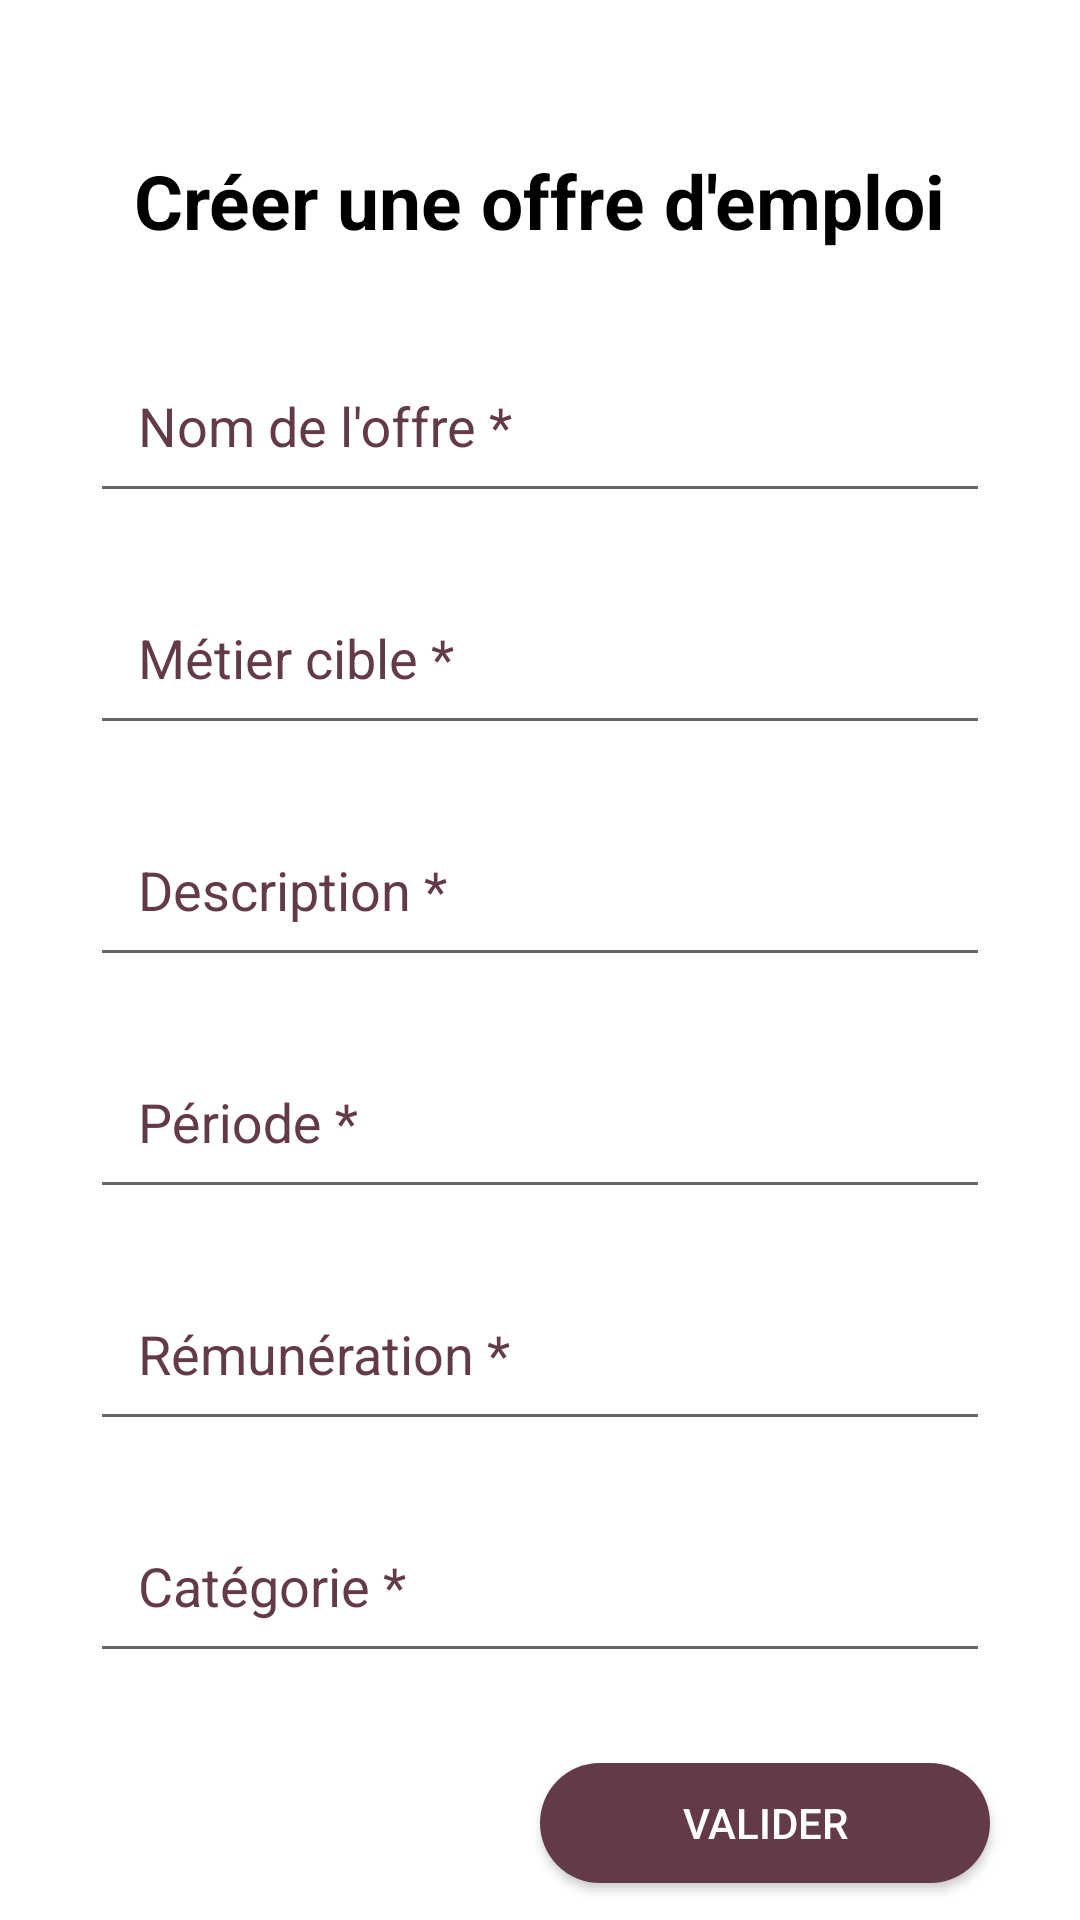

This screen was rendered from an Android layout file. Write that file and the resources it references.
<!-- AndroidManifest.xml: application theme lightTheme -->
<!-- res/layout/add_offer_form.xml -->
<?xml version="1.0" encoding="utf-8"?>
<androidx.constraintlayout.widget.ConstraintLayout
    xmlns:android="http://schemas.android.com/apk/res/android"
    xmlns:app="http://schemas.android.com/apk/res-auto"
    xmlns:tools="http://schemas.android.com/tools"
    android:layout_width="match_parent"
    android:layout_height="match_parent">

    <androidx.core.widget.NestedScrollView
        android:layout_width="match_parent"
        android:layout_height="wrap_content"
        tools:ignore="MissingConstraints">

        <LinearLayout
            android:layout_width="match_parent"
            android:layout_height="wrap_content"
            android:layout_marginLeft="20dp"
            android:layout_marginTop="30dp"
            android:layout_marginRight="20dp"
            android:layout_marginBottom="10dp"
            android:orientation="vertical"
            tools:layout_editor_absoluteX="0dp"
            tools:layout_editor_absoluteY="147dp">

            <TextView
                android:layout_gravity="center"
                android:layout_width="wrap_content"
                android:layout_height="wrap_content"
                android:layout_marginTop="20dp"
                android:layout_marginBottom="20dp"
                android:text="Créer une offre d'emploi"
                android:textSize="25dp"
                android:textStyle="bold"
                android:layout_marginLeft="5dp"
                android:layout_marginRight="5dp"/>

            <com.google.android.material.textfield.TextInputLayout
                android:id="@+id/offerName"
                android:layout_width="match_parent"
                android:layout_height="wrap_content"
                android:layout_marginLeft="10dp"
                android:layout_marginRight="10dp"
                android:layout_marginBottom="10dp"
                android:hint="Nom de l'offre *"
                android:textColorHint="@color/pink1"
                app:boxCornerRadiusBottomEnd="12dp"
                app:boxCornerRadiusBottomStart="12dp"
                app:boxCornerRadiusTopEnd="12dp"
                app:boxCornerRadiusTopStart="12dp"
                app:boxStrokeColor="@color/pink1"
                app:boxStrokeErrorColor="@color/pink1">

                <com.google.android.material.textfield.TextInputEditText
                    android:layout_width="match_parent"
                    android:layout_height="wrap_content"
                    android:inputType="text"
                    android:padding="16dp"
                    android:textColorHighlight="@color/pink1" />
            </com.google.android.material.textfield.TextInputLayout>

            <com.google.android.material.textfield.TextInputLayout
                android:id="@+id/job"
                android:layout_width="match_parent"
                android:layout_height="wrap_content"
                android:layout_marginLeft="10dp"
                android:layout_marginRight="10dp"
                android:layout_marginBottom="10dp"
                android:hint="Métier cible *"
                android:textColorHint="@color/pink1"
                app:boxCornerRadiusBottomEnd="12dp"
                app:boxCornerRadiusBottomStart="12dp"
                app:boxCornerRadiusTopEnd="12dp"
                app:boxCornerRadiusTopStart="12dp"
                app:boxStrokeColor="@color/pink1"
                app:boxStrokeErrorColor="@color/pink1">

                <com.google.android.material.textfield.TextInputEditText
                    android:layout_width="match_parent"
                    android:layout_height="wrap_content"
                    android:inputType="text"
                    android:padding="16dp"
                    android:textColorHighlight="@color/pink1" />
            </com.google.android.material.textfield.TextInputLayout>

            <com.google.android.material.textfield.TextInputLayout
                android:id="@+id/description"
                android:layout_width="match_parent"
                android:layout_height="wrap_content"
                android:layout_marginLeft="10dp"
                android:layout_marginRight="10dp"
                android:layout_marginBottom="10dp"
                android:hint="Description *"
                android:textColorHint="@color/pink1"
                app:boxCornerRadiusBottomEnd="12dp"
                app:boxCornerRadiusBottomStart="12dp"
                app:boxCornerRadiusTopEnd="12dp"
                app:boxCornerRadiusTopStart="12dp"
                app:boxStrokeColor="@color/pink1"
                app:boxStrokeErrorColor="@color/pink1">

                <com.google.android.material.textfield.TextInputEditText
                    android:layout_width="match_parent"
                    android:layout_height="wrap_content"
                    android:inputType="text"
                    android:padding="16dp"
                    android:textColorHighlight="@color/pink1" />
            </com.google.android.material.textfield.TextInputLayout>

            <com.google.android.material.textfield.TextInputLayout
                android:id="@+id/period"
                android:layout_width="match_parent"
                android:layout_height="wrap_content"
                android:layout_marginLeft="10dp"
                android:layout_marginRight="10dp"
                android:layout_marginBottom="10dp"
                android:hint="Période *"
                android:textColorHint="@color/pink1"
                app:boxCornerRadiusBottomEnd="12dp"
                app:boxCornerRadiusBottomStart="12dp"
                app:boxCornerRadiusTopEnd="12dp"
                app:boxCornerRadiusTopStart="12dp"
                app:boxStrokeColor="@color/pink1"
                app:boxStrokeErrorColor="@color/pink1">

                <com.google.android.material.textfield.TextInputEditText
                    android:layout_width="match_parent"
                    android:layout_height="wrap_content"
                    android:inputType="text"
                    android:padding="16dp"
                    android:textColorHighlight="@color/pink1" />
            </com.google.android.material.textfield.TextInputLayout>

            <com.google.android.material.textfield.TextInputLayout
                android:id="@+id/salary"
                android:layout_width="match_parent"
                android:layout_height="wrap_content"
                android:layout_marginLeft="10dp"
                android:layout_marginRight="10dp"
                android:layout_marginBottom="10dp"
                android:hint="Rémunération *"
                android:textColorHint="@color/pink1"
                app:boxCornerRadiusBottomEnd="12dp"
                app:boxCornerRadiusBottomStart="12dp"
                app:boxCornerRadiusTopEnd="12dp"
                app:boxCornerRadiusTopStart="12dp"
                app:boxStrokeColor="@color/pink1"
                app:boxStrokeErrorColor="@color/pink1">

                <com.google.android.material.textfield.TextInputEditText
                    android:layout_width="match_parent"
                    android:layout_height="wrap_content"
                    android:inputType="text"
                    android:padding="16dp"
                    android:textColorHighlight="@color/pink1" />
            </com.google.android.material.textfield.TextInputLayout>


            <com.google.android.material.textfield.TextInputLayout
                android:id="@+id/category"
                android:layout_width="match_parent"
                android:layout_height="wrap_content"
                android:layout_marginLeft="10dp"
                android:layout_marginRight="10dp"
                android:layout_marginBottom="10dp"
                android:hint="Catégorie *"
                android:textColorHint="@color/pink1"
                app:boxCornerRadiusBottomEnd="12dp"
                app:boxCornerRadiusBottomStart="12dp"
                app:boxCornerRadiusTopEnd="12dp"
                app:boxCornerRadiusTopStart="12dp"
                app:boxStrokeColor="@color/pink1"
                app:boxStrokeErrorColor="@color/pink1">

                <com.google.android.material.textfield.TextInputEditText
                    android:layout_width="match_parent"
                    android:layout_height="wrap_content"
                    android:inputType="text"
                    android:padding="16dp"
                    android:textColorHighlight="@color/pink1" />
            </com.google.android.material.textfield.TextInputLayout>

            <Button
                android:layout_gravity="right"
                android:id="@+id/validate"
                android:layout_width="150dp"
                android:layout_height="40dp"
                android:text="Valider"
                android:layout_marginTop="20dp"
                android:layout_marginBottom="10dp"
                android:layout_marginRight="10dp"
                android:background="@drawable/button_pink"
                android:textColor="@color/white"/>

        </LinearLayout>

    </androidx.core.widget.NestedScrollView>

</androidx.constraintlayout.widget.ConstraintLayout>
<!-- resources referenced by this layout -->
<resources>
  <color name="pink1">#633B48</color>
  <color name="white">#FFFFFFFF</color>
  <!-- drawable button_pink (drawable) -->
  <?xml version="1.0" encoding="utf-8"?>
  <shape xmlns:android="http://schemas.android.com/apk/res/android"
      android:shape="rectangle">
      <corners android:radius="100dp" />
      <solid android:color="@color/pink1" />
  </shape>
  <style name="lightTheme" parent="Theme.AppCompat.Light.NoActionBar">
          <item name="android:windowBackground">@android:color/white</item>
          <item name="android:textColor">@android:color/black</item>
          <item name="hintTextColor">@color/pink1</item>
          <item name="android:textColorHint">@color/pink1</item>
          <item name="android:strokeColor">@color/pink1</item>
          <item name="android:textColorHighlight">@color/pink1</item>
          <item name="colorAccent">@color/pink1</item>
      </style>
</resources>
